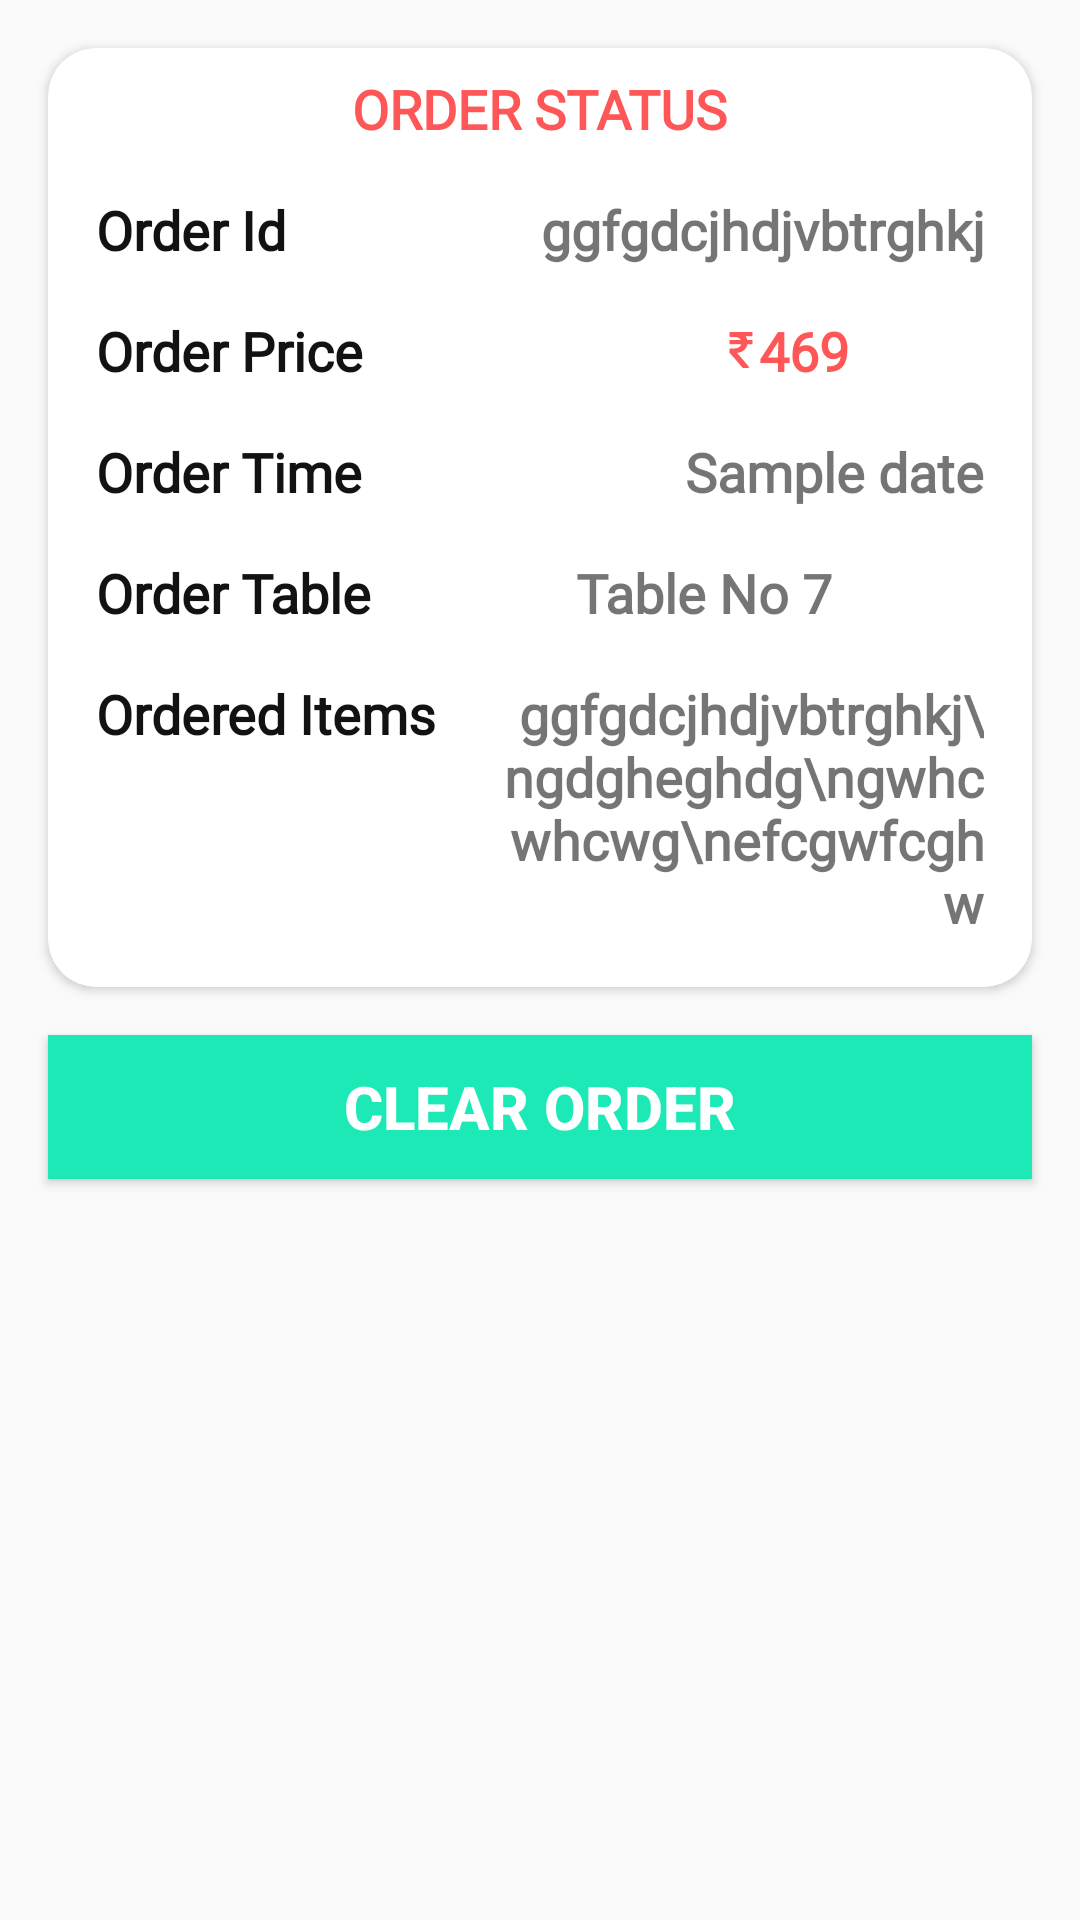

This screen was rendered from an Android layout file. Write that file and the resources it references.
<!-- AndroidManifest.xml: application theme AppTheme -->
<!-- res/layout/order_rec_item.xml -->
<?xml version="1.0" encoding="utf-8"?>
<LinearLayout xmlns:android="http://schemas.android.com/apk/res/android"
    xmlns:app="http://schemas.android.com/apk/res-auto"
    android:layout_width="match_parent"
    android:layout_height="wrap_content"
    android:orientation="vertical">

    <androidx.cardview.widget.CardView
        android:layout_width="match_parent"
        android:layout_height="wrap_content"
        android:layout_marginStart="16dp"
        android:layout_marginTop="16dp"
        android:layout_marginEnd="16dp"
        android:layout_marginBottom="8dp"
        android:elevation="16dp"
        app:cardCornerRadius="16dp"
        >

        <LinearLayout
            android:layout_width="match_parent"
            android:layout_height="match_parent"
            android:paddingBottom="16dp"
            android:orientation="vertical">
            <TextView
                android:layout_marginTop="8dp"
                android:layout_width="wrap_content"
                android:layout_height="wrap_content"
                android:fontFamily="@font/cardo"
                android:text="ORDER STATUS"
                android:layout_gravity="center_horizontal"
                android:textColor="@color/splashBackground"
                android:textSize="18sp"
                android:textStyle="bold" />

            <LinearLayout
                android:layout_width="match_parent"
                android:layout_height="wrap_content"
                android:layout_marginStart="16dp"
                android:layout_marginTop="16dp"
                android:layout_marginEnd="16dp"
                android:gravity="end"
                android:orientation="horizontal">

                <TextView
                    android:layout_width="wrap_content"
                    android:layout_height="wrap_content"
                    android:fontFamily="@font/cardo"
                    android:text="Order Id"
                    android:textColor="@color/black"
                    android:textSize="18sp"
                    android:textStyle="bold" />

                <TextView
                    android:id="@+id/order_item_id"
                    android:layout_width="0dp"
                    android:layout_height="wrap_content"
                    android:layout_marginStart="18dp"
                    android:layout_weight="1"
                    android:fontFamily="@font/cardo"
                    android:maxLines="1"
                    android:text="ggfgdcjhdjvbtrghkj"
                    android:textAlignment="viewEnd"
                    android:textSize="18sp"
                    android:textStyle="bold" />
            </LinearLayout>

            <LinearLayout
                android:layout_width="match_parent"
                android:layout_height="wrap_content"
                android:layout_marginStart="16dp"
                android:layout_marginTop="16dp"
                android:layout_marginEnd="16dp"
                android:orientation="horizontal">

                <TextView
                    android:layout_width="wrap_content"
                    android:layout_height="wrap_content"
                    android:fontFamily="@font/cardo"
                    android:text="Order Price"
                    android:textColor="@color/black"
                    android:textSize="18sp"
                    android:textStyle="bold" />

                <TextView
                    android:id="@+id/order_item_price"
                    android:layout_width="wrap_content"
                    android:layout_height="wrap_content"
                    android:layout_marginStart="120dp"
                    android:fontFamily="@font/cardo"
                    android:maxLines="1"
                    android:drawableStart="@drawable/ic_rupee_indian_red"
                    android:text="469"
                    android:textAlignment="viewEnd"
                    android:textColor="@color/splashBackground"
                    android:textSize="18sp"
                    android:layout_marginEnd="16dp"
                    android:textStyle="bold" />
            </LinearLayout>
            <LinearLayout
                android:layout_width="match_parent"
                android:layout_height="wrap_content"
                android:layout_marginStart="16dp"
                android:layout_marginTop="16dp"
                android:layout_marginEnd="16dp"
                android:gravity="end"
                android:orientation="horizontal">

                <TextView
                    android:layout_width="wrap_content"
                    android:layout_height="wrap_content"
                    android:fontFamily="@font/cardo"
                    android:text="Order Time"
                    android:textColor="@color/black"
                    android:textSize="18sp"
                    android:textStyle="bold" />

                <TextView
                    android:id="@+id/order_item_date"
                    android:layout_width="0dp"
                    android:layout_height="wrap_content"
                    android:layout_marginStart="18dp"
                    android:layout_weight="1"
                    android:fontFamily="@font/cardo"
                    android:maxLines="1"
                    android:text="Sample date"
                    android:textAlignment="viewEnd"
                    android:textSize="18sp"
                    android:textStyle="bold" />
            </LinearLayout>
            <LinearLayout
                android:layout_width="match_parent"
                android:layout_height="wrap_content"
                android:layout_marginStart="16dp"
                android:layout_marginTop="16dp"
                android:layout_marginEnd="16dp"
                android:gravity="end"
                android:orientation="horizontal">

                <TextView
                    android:layout_width="wrap_content"
                    android:layout_height="wrap_content"
                    android:fontFamily="@font/cardo"
                    android:text="Order Table"
                    android:textColor="@color/black"
                    android:textSize="18sp"
                    android:textStyle="bold" />

                <TextView
                    android:layout_width="0dp"
                    android:id="@+id/order_item_table_no"
                    android:layout_height="wrap_content"
                    android:layout_marginStart="18dp"
                    android:layout_weight="1"
                    android:fontFamily="@font/cardo"
                    android:maxLines="1"
                    android:text="Table No 7"
                    android:textAlignment="center"
                    android:textSize="18sp"
                    android:textStyle="bold" />
            </LinearLayout>
            <LinearLayout
                android:layout_width="match_parent"
                android:layout_height="wrap_content"
                android:layout_marginStart="16dp"
                android:layout_marginTop="16dp"
                android:layout_marginEnd="16dp"
                android:gravity="end"
                android:orientation="horizontal">

                <TextView
                    android:layout_width="wrap_content"
                    android:layout_height="wrap_content"
                    android:fontFamily="@font/cardo"
                    android:text="Ordered Items"
                    android:textColor="@color/black"
                    android:textSize="18sp"
                    android:textStyle="bold" />

                <TextView
                    android:id="@+id/order_item_item_names"
                    android:layout_width="0dp"
                    android:layout_height="wrap_content"
                    android:layout_marginStart="18dp"
                    android:layout_weight="1"
                    android:fontFamily="@font/cardo"
                    android:text="ggfgdcjhdjvbtrghkj\ngdgheghdg\ngwhcwhcwg\nefcgwfcghw"
                    android:textAlignment="viewEnd"
                    android:textSize="18sp"
                    android:textStyle="bold" />
            </LinearLayout>
        </LinearLayout>

    </androidx.cardview.widget.CardView>

    <Button
        android:id="@+id/order_item_clear"
        android:layout_width="match_parent"
        android:layout_height="wrap_content"
        android:layout_marginStart="16dp"
        android:layout_marginTop="8dp"
        android:layout_marginEnd="16dp"
        android:layout_marginBottom="8dp"
        android:background="#1DE9B6"
        android:text="Clear Order"
        android:textColor="#fff"
        android:textSize="20sp"
        android:textStyle="bold" />

</LinearLayout>
<!-- resources referenced by this layout -->
<resources>
  <color name="black">#131212</color>
  <color name="splashBackground">#FF5757</color>
  <!-- drawable ic_rupee_indian_red (drawable) -->
  <vector android:height="12dp" android:viewportHeight="401.998"
      android:viewportWidth="401.998" android:width="12dp" xmlns:android="http://schemas.android.com/apk/res/android">
      <path android:fillColor="#FF5757" android:pathData="M326.62,91.076c-1.711,-1.713 -3.901,-2.568 -6.563,-2.568h-48.82c-3.238,-15.793 -9.329,-29.502 -18.274,-41.112h66.52c2.669,0 4.853,-0.856 6.57,-2.565c1.704,-1.712 2.56,-3.903 2.56,-6.567V9.136c0,-2.666 -0.855,-4.853 -2.56,-6.567C324.334,0.859 322.15,0 319.481,0H81.941c-2.666,0 -4.853,0.859 -6.567,2.568c-1.709,1.714 -2.568,3.901 -2.568,6.567v37.972c0,2.474 0.904,4.615 2.712,6.423s3.949,2.712 6.423,2.712h41.399c40.159,0 65.665,10.751 76.513,32.261H81.941c-2.666,0 -4.856,0.855 -6.567,2.568c-1.709,1.715 -2.568,3.901 -2.568,6.567v29.124c0,2.664 0.855,4.854 2.568,6.563c1.714,1.715 3.905,2.568 6.567,2.568h121.915c-4.188,15.612 -13.944,27.506 -29.268,35.691c-15.325,8.186 -35.544,12.279 -60.67,12.279H81.941c-2.474,0 -4.615,0.905 -6.423,2.712c-1.809,1.809 -2.712,3.951 -2.712,6.423v36.263c0,2.478 0.855,4.571 2.568,6.282c36.543,38.828 83.939,93.165 142.182,163.025c1.715,2.286 4.093,3.426 7.139,3.426h55.672c4.001,0 6.763,-1.708 8.281,-5.141c1.903,-3.426 1.53,-6.662 -1.143,-9.708c-55.572,-68.143 -99.258,-119.153 -131.045,-153.032c32.358,-3.806 58.625,-14.277 78.802,-31.404c20.174,-17.129 32.449,-39.403 36.83,-66.811h47.965c2.662,0 4.853,-0.854 6.563,-2.568c1.715,-1.709 2.573,-3.899 2.573,-6.563V97.646C329.193,94.977 328.335,92.79 326.62,91.076z"/>
  </vector>
  <style name="AppTheme" parent="Theme.AppCompat.Light.NoActionBar">
          
          <item name="colorPrimary">@color/colorPrimary</item>
          <item name="colorPrimaryDark">@color/colorPrimaryDark</item>
          <item name="colorAccent">@color/colorAccent</item>
      </style>
  <color name="colorPrimary">#EF5350</color>
  <color name="colorPrimaryDark">#b61827</color>
  <color name="colorAccent">#D81B60</color>
</resources>
